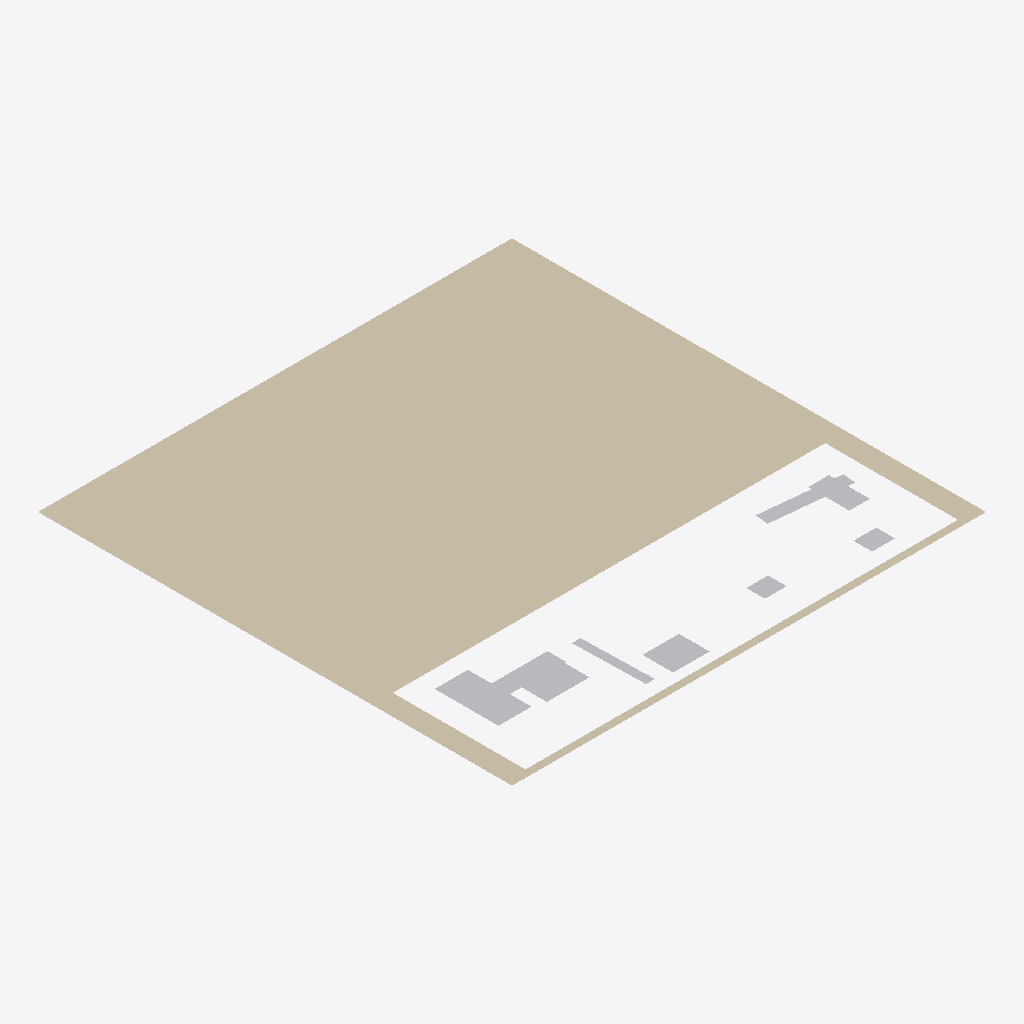
Isometric view of an IFC building model (IFC-SPF (STEP), schema IFC4, length unit millimetre), seen from the south-west, elements coloured by IFC class: 6 other elements (light grey), 1 wall (beige).
Extent 14.6 m × 14.6 m × 0.0 m (x, y, z). Elements (7): 6 IfcBuildingElementProxy, 1 IfcWall.

HEADER;
FILE_DESCRIPTION(('ViewDefinition [CoordinationView]'),'2;1');
FILE_NAME('','2024-07-26T13:30:52',(),(),'IfcOpenShell 0.7.0','IfcOpenShell 0.7.0','');
FILE_SCHEMA(('IFC4'));
ENDSEC;
DATA;
#1=IFCPROJECT('0WNkfnU2b8FAx1h$QK0W6w',$,'FactorySim Project',$,$,$,$,(#8),#3);
#10=IFCSITE('1IB72Xakn2WfpO1uRC5GQU',$,'IfcSite',$,$,$,$,$,$,$,$,$,$,$);
#11=IFCBUILDING('1xAsgegZT5Hu5xEfWIhEV2',$,'IfcBuilding',$,$,$,$,$,$,$,$,$);
#12=IFCBUILDINGSTOREY('25bRcKY45B5u7H$5qKVkVk',$,'IfcBuildingStorey',$,$,$,$,$,$,$);
#165=IFCWALL('3IyYJW5q94sviF0d$ljNbT',$,'Aussenwand',$,$,#197,#192,$,$);
#33=IFCBUILDINGELEMENTPROXY('2hjiZTson13hSVlnz0BTZc',$,'M_1',$,$,#144,#57,$,$);
#58=IFCBUILDINGELEMENTPROXY('1qTQT7cOHErOt7Y6mlexyF',$,'M_2',$,$,#149,#82,$,$);
#100=IFCBUILDINGELEMENTPROXY('1KWPQMOz18d9WAYuFyiszS',$,'M_5',$,$,#159,#116,$,$);
#83=IFCBUILDINGELEMENTPROXY('2yMRK0qY9ClA1CNc$3Vdxv',$,'M_4',$,$,#154,#99,$,$);
#117=IFCBUILDINGELEMENTPROXY('0_kWz$OUj3e8STzhgr0PvE',$,'M_6',$,$,#164,#133,$,$);
#16=IFCBUILDINGELEMENTPROXY('3W5Uj$uvrALvB0n_38AjWY',$,'M_0',$,$,#139,#32,$,$);
ENDSEC;
